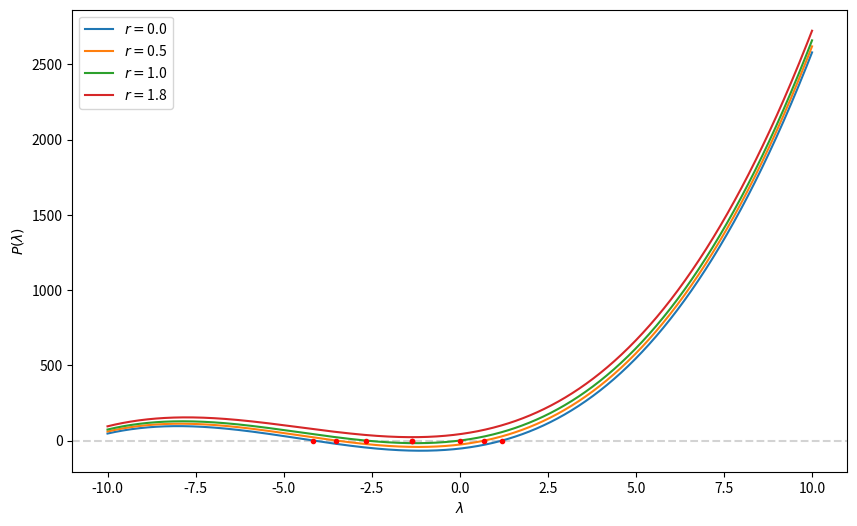

The matplotlib source for this figure:
import numpy as np
import matplotlib.pyplot as plt
from scipy.optimize import fsolve

#Initial Values
sig = 10
b = 8/3

def P(lam,r):
    return lam**3+(1+b+sig)*lam**2+b*(sig+r)*lam+2*sig*b*(r-1)

r = np.array([0, 0.5, 1, 1.8])

plt.figure(figsize=(10,6))
plt.axhline(0, ls='--', color='lightgray')
lam = np.linspace(-10,10,1000)
for i in range(0, len(r)):
    plt.plot(lam, P(lam, r[i]), label=r"$r=${}".format(r[i]))
    zero = fsolve(P, args=(r[i]), x0=[-2,2])
    plt.plot(zero, np.zeros(len(zero)),'r.')
plt.xlabel(r"$\lambda$")
plt.ylabel(r"$P(\lambda)$")
plt.legend()
plt.show()

#Suche nach komplexen Nullstellen mit Sympy
'''
from sympy import Symbol, nsolve , I
lam = Symbol('lam')
for i in range(0, len(r)):
    print(nsolve(lam**3+(1+b+sig)*lam**2+b*(sig+r[i])*lam+2*sig*b*(r[i]-1), (-1-I,1+I)))
'''
#Suche nach komplexen Nullstellen mit mpmath
import mpmath
for i in range(0, len(r)):
    print('Für r = {} erhalten wir die Nullstellen:'.format(r[i]))
    P = lambda lam: lam**3+(1+b+sig)*lam**2+b*(sig+r[i])*lam+2*sig*b*(r[i]-1)
    print(mpmath.findroot(P, x0=0, solver='muller', verbose=True))
